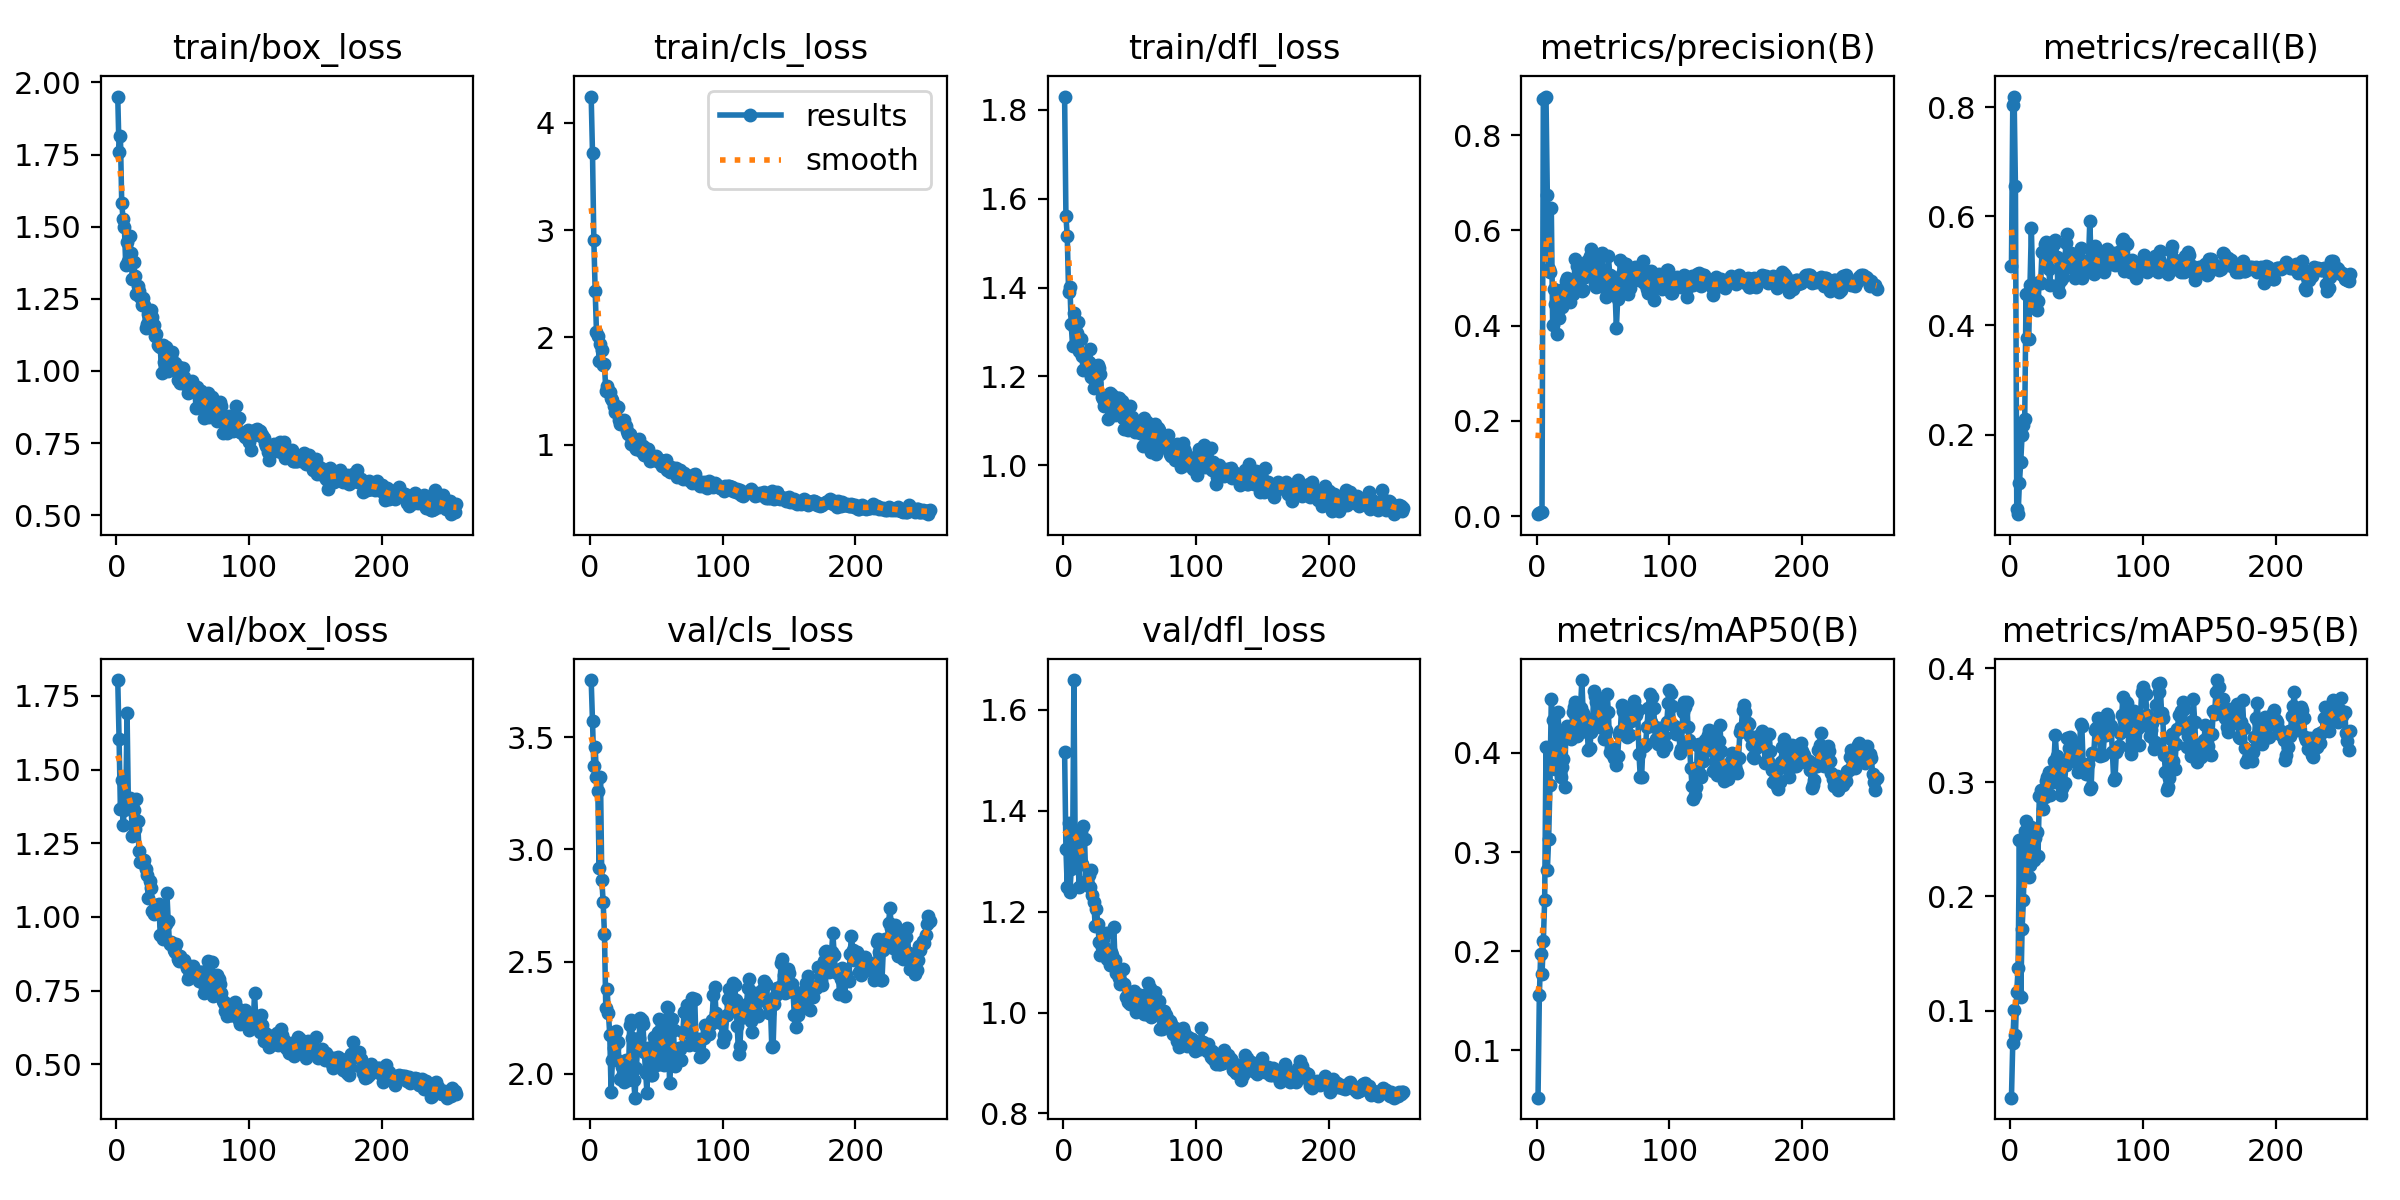

The file beside this chart, header and first rows:
epoch, time, train/box_loss, train/cls_loss, train/dfl_loss, metrics/precision(B), metrics/recall(B), metrics/mAP50(B), metrics/mAP50-95(B), val/box_loss, val/cls_loss, val/dfl_loss, lr/pg0, lr/pg1, lr/pg2
1, 3.913, 1.951, 4.246, 1.83, 0.00385, 0.5087, 0.05218, 0.02368, 1.804, 3.754, 1.516, 8.888e-05, 8.888e-05, 8.888e-05
2, 6.855, 1.759, 3.717, 1.561, 0.00623, 0.8034, 0.1553, 0.07194, 1.605, 3.57, 1.324, 0.0001885, 0.0001885, 0.0001885
3, 9.53, 1.813, 2.91, 1.515, 0.0085, 0.8193, 0.1973, 0.1004, 1.365, 3.369, 1.248, 0.0002877, 0.0002877, 0.0002877
4, 12.15, 1.582, 2.434, 1.391, 0.00803, 0.6551, 0.1765, 0.07833, 1.463, 3.457, 1.376, 0.0003865, 0.0003865, 0.0003865
5, 14.78, 1.527, 2.048, 1.402, 0.8764, 0.06364, 0.2103, 0.1166, 1.312, 3.32, 1.239, 0.000485, 0.000485, 0.000485
6, 17.43, 1.498, 2.008, 1.317, 0.878, 0.05423, 0.2515, 0.1371, 1.361, 3.261, 1.284, 0.000583, 0.000583, 0.000583
7, 20.03, 1.367, 1.779, 1.268, 0.881, 0.1119, 0.4056, 0.2493, 1.374, 2.919, 1.302, 0.0006806, 0.0006806, 0.0006806
8, 22.67, 1.448, 1.937, 1.343, 0.6752, 0.1501, 0.2816, 0.1119, 1.692, 3.323, 1.659, 0.0007779, 0.0007779, 0.0007779
9, 25.47, 1.38, 1.879, 1.308, 0.5187, 0.1991, 0.3136, 0.1712, 1.385, 2.865, 1.319, 0.0008747, 0.0008747, 0.0008747
10, 28.13, 1.468, 1.738, 1.297, 0.5129, 0.2183, 0.3677, 0.1969, 1.403, 2.767, 1.316, 0.0009712, 0.0009712, 0.0009712
11, 30.57, 1.408, 1.752, 1.322, 0.6478, 0.229, 0.4548, 0.2569, 1.378, 2.622, 1.306, 0.001067, 0.001067, 0.001067
12, 33.19, 1.318, 1.503, 1.257, 0.4018, 0.4582, 0.4329, 0.2662, 1.275, 2.294, 1.248, 0.001087, 0.001087, 0.001087
13, 35.8, 1.376, 1.55, 1.284, 0.4772, 0.3765, 0.3942, 0.2266, 1.364, 2.378, 1.359, 0.001085, 0.001085, 0.001085
14, 38.36, 1.328, 1.512, 1.245, 0.4449, 0.3754, 0.3833, 0.217, 1.299, 2.27, 1.295, 0.001082, 0.001082, 0.001082
15, 40.96, 1.265, 1.486, 1.213, 0.383, 0.4736, 0.4061, 0.2271, 1.4, 2.173, 1.369, 0.00108, 0.00108, 0.00108
16, 43.63, 1.296, 1.433, 1.251, 0.4461, 0.5787, 0.4409, 0.2607, 1.326, 1.92, 1.345, 0.001078, 0.001078, 0.001078
17, 46.16, 1.277, 1.419, 1.218, 0.4156, 0.4729, 0.4144, 0.2586, 1.224, 2.06, 1.26, 0.001076, 0.001076, 0.001076
18, 48.72, 1.256, 1.358, 1.214, 0.467, 0.4481, 0.3758, 0.2323, 1.185, 2.113, 1.26, 0.001074, 0.001074, 0.001074
19, 51.26, 1.227, 1.299, 1.233, 0.4382, 0.4497, 0.3853, 0.2514, 1.189, 2.186, 1.273, 0.001071, 0.001071, 0.001071
20, 53.8, 1.253, 1.361, 1.263, 0.4758, 0.4277, 0.3939, 0.2561, 1.183, 2.192, 1.248, 0.001069, 0.001069, 0.001069
21, 56.31, 1.23, 1.351, 1.198, 0.4662, 0.4446, 0.3655, 0.2354, 1.192, 2.141, 1.282, 0.001067, 0.001067, 0.001067
22, 59.05, 1.149, 1.226, 1.198, 0.4946, 0.4795, 0.4241, 0.2883, 1.163, 2.059, 1.233, 0.001065, 0.001065, 0.001065
23, 61.73, 1.161, 1.195, 1.174, 0.5007, 0.4782, 0.4274, 0.2928, 1.143, 1.978, 1.218, 0.001063, 0.001063, 0.001063
24, 64.18, 1.196, 1.219, 1.223, 0.4935, 0.5353, 0.4175, 0.2907, 1.063, 2.031, 1.172, 0.00106, 0.00106, 0.00106
25, 66.76, 1.163, 1.191, 1.185, 0.4491, 0.534, 0.4169, 0.2766, 1.121, 2, 1.205, 0.001058, 0.001058, 0.001058
26, 69.31, 1.211, 1.23, 1.225, 0.4659, 0.5495, 0.4136, 0.2869, 1.099, 1.962, 1.175, 0.001056, 0.001056, 0.001056
27, 71.91, 1.188, 1.168, 1.218, 0.4666, 0.5527, 0.4411, 0.3013, 1.019, 2.062, 1.141, 0.001054, 0.001054, 0.001054
28, 74.52, 1.16, 1.125, 1.205, 0.4867, 0.5231, 0.4462, 0.3044, 1.011, 2.016, 1.114, 0.001052, 0.001052, 0.001052
29, 77.14, 1.122, 1.098, 1.153, 0.5403, 0.5028, 0.451, 0.3088, 1.031, 1.971, 1.129, 0.001049, 0.001049, 0.001049
30, 79.74, 1.128, 1.097, 1.149, 0.5261, 0.475, 0.417, 0.2888, 1.042, 2.218, 1.146, 0.001047, 0.001047, 0.001047
31, 82.19, 1.091, 1.008, 1.132, 0.4874, 0.5271, 0.4246, 0.2998, 1.015, 2.241, 1.129, 0.001045, 0.001045, 0.001045
32, 84.78, 1.088, 1.039, 1.143, 0.4816, 0.552, 0.4301, 0.3002, 1.042, 2.161, 1.158, 0.001043, 0.001043, 0.001043
33, 87.29, 1.085, 1.015, 1.134, 0.5013, 0.55, 0.4452, 0.3189, 0.94, 1.97, 1.107, 0.001041, 0.001041, 0.001041
34, 89.75, 0.994, 0.9754, 1.103, 0.4733, 0.5568, 0.4735, 0.341, 0.9392, 1.893, 1.113, 0.001038, 0.001038, 0.001038
35, 92.5, 1.089, 0.9583, 1.162, 0.4744, 0.5248, 0.4398, 0.3227, 0.9234, 2.025, 1.094, 0.001036, 0.001036, 0.001036
36, 95.14, 1.03, 0.9836, 1.132, 0.5026, 0.474, 0.4253, 0.3056, 0.9712, 2.121, 1.12, 0.001034, 0.001034, 0.001034
37, 97.77, 1.084, 1.049, 1.157, 0.5233, 0.4613, 0.435, 0.3128, 0.9761, 2.157, 1.114, 0.001032, 0.001032, 0.001032
38, 100.4, 1.058, 0.9524, 1.127, 0.5363, 0.484, 0.4209, 0.2888, 1.083, 2.248, 1.17, 0.00103, 0.00103, 0.00103
39, 102.9, 1.001, 0.9317, 1.113, 0.514, 0.5048, 0.4026, 0.2948, 0.986, 2.24, 1.103, 0.001027, 0.001027, 0.001027
40, 105.4, 1.039, 0.9838, 1.129, 0.5455, 0.4882, 0.4052, 0.2979, 0.9068, 2.221, 1.078, 0.001025, 0.001025, 0.001025
41, 108.4, 1.051, 0.9068, 1.15, 0.5598, 0.5056, 0.4208, 0.2993, 0.9163, 2.098, 1.081, 0.001023, 0.001023, 0.001023
42, 110.8, 1.066, 0.961, 1.152, 0.5019, 0.5503, 0.4262, 0.3149, 0.9121, 2.005, 1.068, 0.001021, 0.001021, 0.001021
43, 113.2, 1.013, 0.955, 1.134, 0.5265, 0.568, 0.4627, 0.3386, 0.8868, 1.916, 1.057, 0.001019, 0.001019, 0.001019
44, 115.7, 1.026, 0.9573, 1.144, 0.4848, 0.532, 0.4576, 0.3301, 0.8814, 2.114, 1.058, 0.001016, 0.001016, 0.001016
45, 118.2, 0.999, 0.849, 1.106, 0.482, 0.5249, 0.451, 0.3394, 0.9096, 2.064, 1.086, 0.001014, 0.001014, 0.001014
46, 120.7, 0.968, 0.886, 1.081, 0.483, 0.5331, 0.4518, 0.3379, 0.8555, 1.994, 1.056, 0.001012, 0.001012, 0.001012
47, 123.2, 1.013, 0.886, 1.115, 0.5142, 0.5113, 0.4324, 0.3251, 0.8519, 1.994, 1.031, 0.00101, 0.00101, 0.00101
48, 125.8, 0.9588, 0.857, 1.109, 0.5494, 0.5031, 0.441, 0.3304, 0.8682, 2.164, 1.033, 0.001008, 0.001008, 0.001008
49, 128.4, 0.9612, 0.8794, 1.08, 0.5526, 0.4863, 0.4256, 0.3189, 0.8552, 2.146, 1.021, 0.001005, 0.001005, 0.001005
50, 130.9, 1.01, 0.8974, 1.133, 0.5093, 0.5176, 0.4309, 0.3282, 0.8505, 2.04, 1.016, 0.001003, 0.001003, 0.001003
51, 133.2, 0.9778, 0.8603, 1.102, 0.517, 0.5172, 0.4139, 0.3094, 0.8553, 2.184, 1.039, 0.001001, 0.001001, 0.001001
52, 135.7, 0.9549, 0.838, 1.109, 0.4596, 0.5259, 0.4232, 0.3164, 0.8421, 2.245, 1.032, 0.0009988, 0.0009988, 0.0009988
53, 138.1, 0.9553, 0.8594, 1.079, 0.4661, 0.5425, 0.4597, 0.3508, 0.8273, 2.042, 1.042, 0.0009966, 0.0009966, 0.0009966
54, 140.5, 0.922, 0.8016, 1.074, 0.5458, 0.4876, 0.4416, 0.349, 0.7898, 2.113, 1.016, 0.0009944, 0.0009944, 0.0009944
55, 143, 0.9408, 0.8494, 1.094, 0.5072, 0.5002, 0.4007, 0.3157, 0.7974, 2.195, 1.001, 0.0009922, 0.0009922, 0.0009922
56, 145.5, 0.9462, 0.8098, 1.083, 0.5042, 0.4989, 0.4062, 0.315, 0.8235, 2.037, 1.033, 0.00099, 0.00099, 0.00099
57, 148.1, 0.9636, 0.8595, 1.096, 0.4794, 0.5149, 0.399, 0.3073, 0.8192, 2.135, 1.034, 0.0009878, 0.0009878, 0.0009878
58, 150.6, 0.9487, 0.7662, 1.072, 0.4915, 0.5076, 0.3951, 0.3152, 0.8323, 2.299, 1.034, 0.0009856, 0.0009856, 0.0009856
59, 153, 0.9326, 0.7804, 1.075, 0.472, 0.5186, 0.3964, 0.3156, 0.8181, 2.293, 1.022, 0.0009834, 0.0009834, 0.0009834
60, 155.5, 0.8717, 0.7418, 1.044, 0.3945, 0.5904, 0.388, 0.2942, 0.8008, 1.96, 1.007, 0.0009812, 0.0009812, 0.0009812
... 196 more rows
